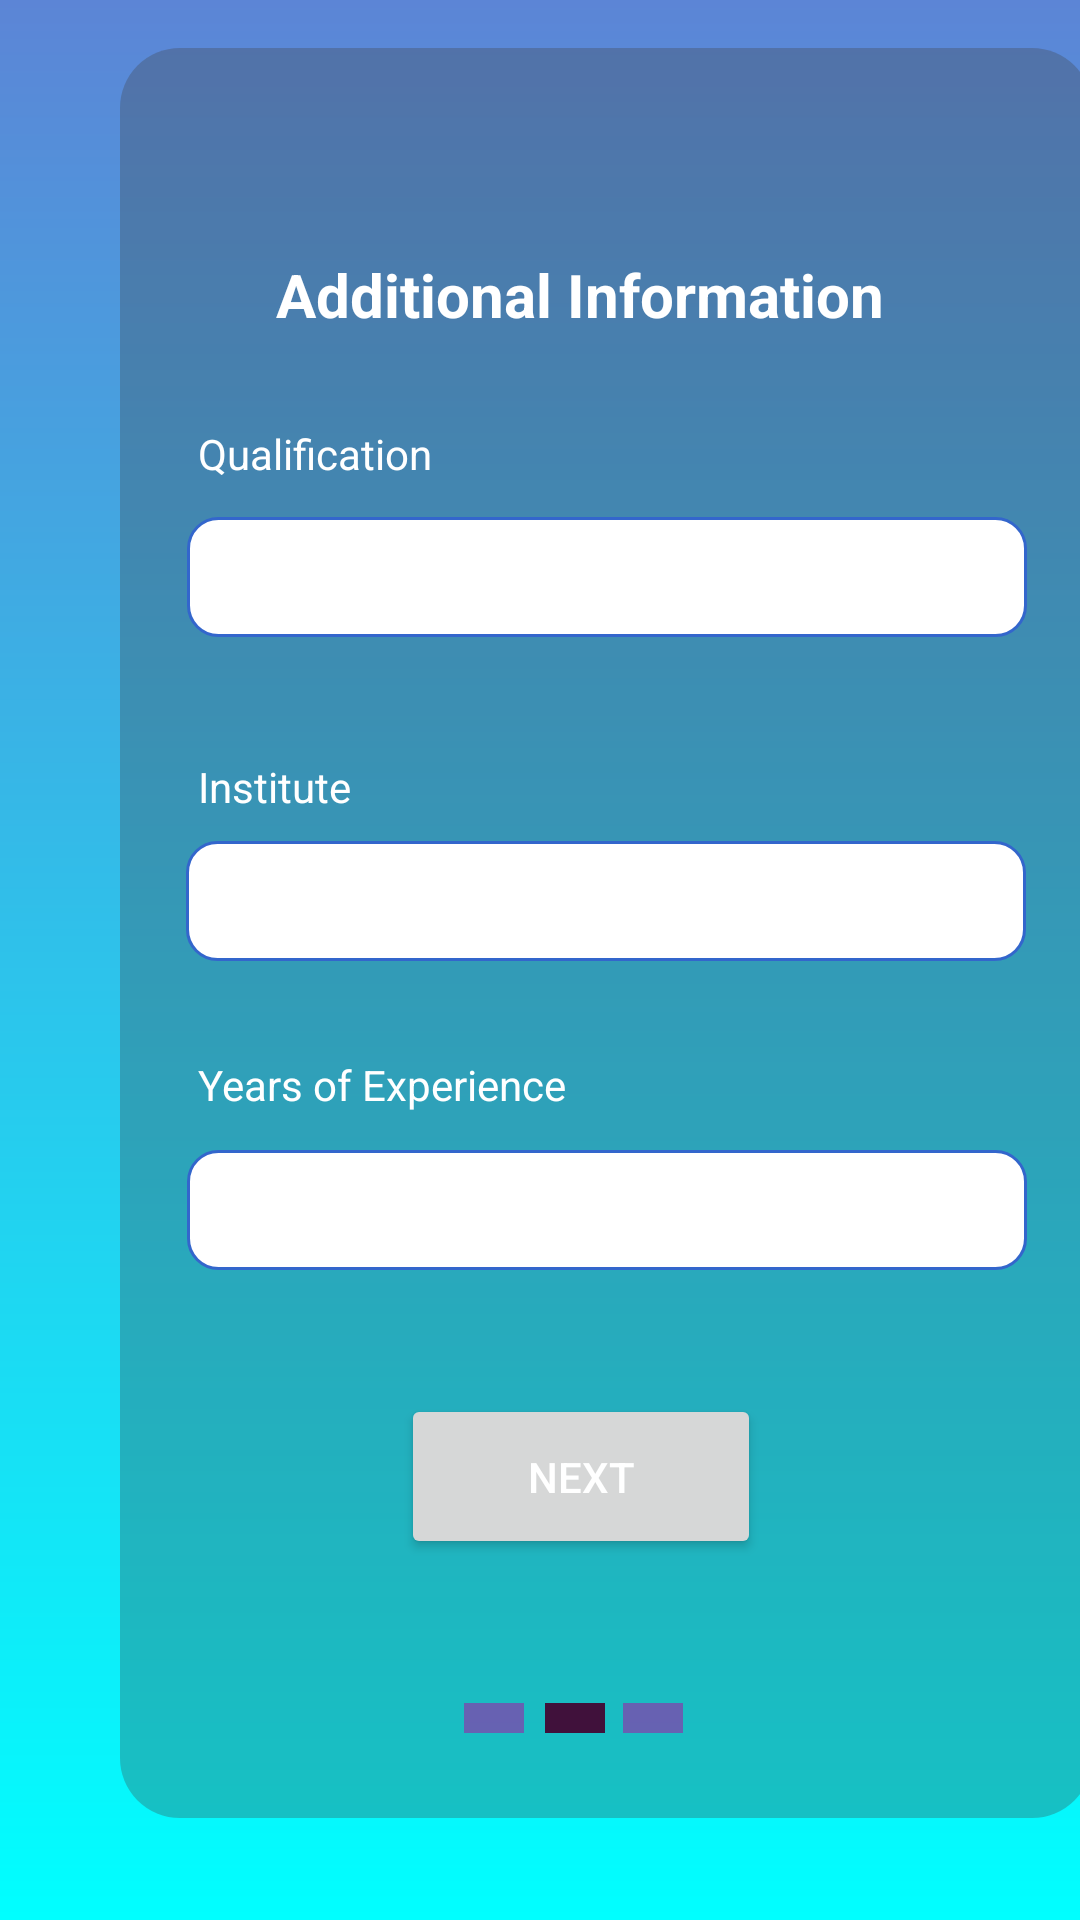

This screen was rendered from an Android layout file. Write that file and the resources it references.
<!-- AndroidManifest.xml: application theme Theme.Hirework -->
<!-- res/layout/activity_create_freelancer_profile2.xml -->
<?xml version="1.0" encoding="utf-8"?>
<androidx.constraintlayout.widget.ConstraintLayout xmlns:android="http://schemas.android.com/apk/res/android"
    xmlns:app="http://schemas.android.com/apk/res-auto"
    xmlns:tools="http://schemas.android.com/tools"
    android:layout_width="match_parent"
    android:layout_height="match_parent"
    android:background="@drawable/background"
    tools:context=".CreateFreelancerProfile2">

    <androidx.constraintlayout.widget.ConstraintLayout
        android:layout_width="324dp"
        android:layout_height="590dp"
        android:layout_marginStart="40dp"
        android:layout_marginLeft="40dp"
        android:background="@drawable/layout_bg"
        app:layout_constraintBottom_toBottomOf="parent"
        app:layout_constraintStart_toStartOf="parent"
        app:layout_constraintTop_toTopOf="parent"
        app:layout_constraintVertical_bias="0.319">

        <TextView
            android:id="@+id/textView26"
            android:layout_width="wrap_content"
            android:layout_height="wrap_content"
            android:text="Qualification"
            android:textColor="@color/white"
            app:layout_constraintBottom_toBottomOf="parent"
            app:layout_constraintEnd_toEndOf="parent"
            app:layout_constraintHorizontal_bias="0.089"
            app:layout_constraintStart_toStartOf="parent"
            app:layout_constraintTop_toTopOf="parent"
            app:layout_constraintVertical_bias="0.215" />

        <TextView
            android:id="@+id/textView29"
            android:layout_width="wrap_content"
            android:layout_height="wrap_content"
            android:text="Additional Information"
            android:textSize="20sp"
            android:textStyle="bold"
            android:textColor="@color/white"
            app:layout_constraintBottom_toBottomOf="parent"
            app:layout_constraintEnd_toEndOf="parent"
            app:layout_constraintHorizontal_bias="0.422"
            app:layout_constraintStart_toStartOf="parent"
            app:layout_constraintTop_toTopOf="parent"
            app:layout_constraintVertical_bias="0.115" />

        <TextView
            android:id="@+id/textView27"
            android:layout_width="wrap_content"
            android:layout_height="wrap_content"
            android:text="Institute"
            android:textColor="@color/white"
            app:layout_constraintBottom_toBottomOf="parent"
            app:layout_constraintEnd_toEndOf="parent"
            app:layout_constraintHorizontal_bias="0.08"
            app:layout_constraintStart_toStartOf="parent"
            app:layout_constraintTop_toTopOf="parent"
            app:layout_constraintVertical_bias="0.413" />

        <TextView
            android:id="@+id/textView28"
            android:layout_width="wrap_content"
            android:layout_height="wrap_content"
            android:text="Years of Experience"
            android:textColor="@color/white"
            app:layout_constraintBottom_toBottomOf="parent"
            app:layout_constraintEnd_toEndOf="parent"
            app:layout_constraintHorizontal_bias="0.11"
            app:layout_constraintStart_toStartOf="parent"
            app:layout_constraintTop_toTopOf="parent"
            app:layout_constraintVertical_bias="0.59" />

        <Spinner
            android:id="@+id/qSpinner"
            android:layout_width="280dp"
            android:layout_height="40dp"
            android:textColor="@color/black"
            android:background="@drawable/txt_bg"
            app:layout_constraintBottom_toBottomOf="parent"
            app:layout_constraintEnd_toEndOf="parent"
            app:layout_constraintHorizontal_bias="0.508"
            app:layout_constraintStart_toStartOf="parent"
            app:layout_constraintTop_toTopOf="parent"
            app:layout_constraintVertical_bias="0.28" />

        <AutoCompleteTextView
            android:id="@+id/txtInstitute"
            android:layout_width="280dp"
            android:layout_height="40dp"
            android:textSize="13sp"
            android:padding="2dp"
            android:paddingLeft="5dp"
            android:textColor="@color/black"
            android:background="@drawable/txt_bg"
            app:layout_constraintBottom_toBottomOf="parent"
            app:layout_constraintEnd_toEndOf="parent"
            app:layout_constraintStart_toStartOf="parent"
            app:layout_constraintTop_toTopOf="parent"
            app:layout_constraintVertical_bias="0.48" />

        <EditText
            android:id="@+id/exp"
            android:layout_width="280dp"
            android:layout_height="40dp"
            android:background="@drawable/txt_bg"
            android:ems="10"
            android:paddingLeft="5dp"
            android:textColor="@color/black"
            android:inputType="textPersonName"
            app:layout_constraintBottom_toBottomOf="parent"
            app:layout_constraintEnd_toEndOf="parent"
            app:layout_constraintHorizontal_bias="0.508"
            app:layout_constraintStart_toStartOf="parent"
            app:layout_constraintTop_toTopOf="parent"
            app:layout_constraintVertical_bias="0.671" />

        <Button
            android:id="@+id/fpNextBtn2"
            android:layout_width="120dp"
            android:layout_height="55dp"
            android:text="Next"
            android:textColor="@color/white"
            app:layout_constraintBottom_toBottomOf="parent"
            app:layout_constraintEnd_toEndOf="parent"
            app:layout_constraintHorizontal_bias="0.457"
            app:layout_constraintStart_toStartOf="parent"
            app:layout_constraintTop_toTopOf="parent"
            app:layout_constraintVertical_bias="0.845" />

    </androidx.constraintlayout.widget.ConstraintLayout>

    <View
        android:id="@+id/view2"
        android:layout_width="20dp"
        android:layout_height="10dp"
        android:background="#80B309A2"
        app:layout_constraintBottom_toBottomOf="parent"
        app:layout_constraintEnd_toEndOf="parent"
        app:layout_constraintHorizontal_bias="0.455"
        app:layout_constraintStart_toStartOf="parent"
        app:layout_constraintTop_toTopOf="parent"
        app:layout_constraintVertical_bias="0.901" />

    <View
        android:id="@+id/view3"
        android:layout_width="20dp"
        android:layout_height="10dp"
        android:background="#40113B"
        app:layout_constraintBottom_toBottomOf="parent"
        app:layout_constraintEnd_toEndOf="parent"
        app:layout_constraintHorizontal_bias="0.534"
        app:layout_constraintStart_toStartOf="parent"
        app:layout_constraintTop_toTopOf="parent"
        app:layout_constraintVertical_bias="0.901" />

    <View
        android:id="@+id/view4"
        android:layout_width="20dp"
        android:layout_height="10dp"
        android:background="#80B309A2"
        app:layout_constraintBottom_toBottomOf="parent"
        app:layout_constraintEnd_toEndOf="parent"
        app:layout_constraintHorizontal_bias="0.611"
        app:layout_constraintStart_toStartOf="parent"
        app:layout_constraintTop_toTopOf="parent"
        app:layout_constraintVertical_bias="0.901" />
</androidx.constraintlayout.widget.ConstraintLayout>
<!-- resources referenced by this layout -->
<resources>
  <color name="black">#FF000000</color>
  <color name="white">#FFFFFFFF</color>
  <!-- drawable background (drawable) -->
  <?xml version="1.0" encoding="utf-8"?>
  <shape xmlns:android="http://schemas.android.com/apk/res/android">
      <gradient android:startColor="#00FFFF" android:endColor="#5C85D6"
          android:angle="90"/>
  </shape>
  <!-- drawable layout_bg (drawable) -->
  <shape
      xmlns:android="http://schemas.android.com/apk/res/android"
      android:shape="rectangle"   >
  
      <solid
          android:color="#4D404040" >
      </solid>
  
  
      <padding
          android:left="5dp"
          android:top="5dp"
          android:right="5dp"
          android:bottom="5dp"    >
      </padding>
  
      <corners
          android:radius="20dp"   >
      </corners>
  
  </shape>
  <!-- drawable txt_bg (drawable) -->
  <?xml version="1.0" encoding="utf-8"?>
  <shape xmlns:android="http://schemas.android.com/apk/res/android">
      <solid android:color="#ffffff"/>
      <stroke android:color="@color/purple_500"
          android:width="1dp"/>
      <corners android:radius="10dp"/>
  </shape>
  <style name="Theme.Hirework" parent="Theme.MaterialComponents.DayNight.NoActionBar">
          
          <item name="colorPrimary">@color/purple_500</item>
          <item name="colorPrimaryVariant">@color/purple_700</item>
          <item name="colorOnPrimary">@color/white</item>
          
          <item name="colorSecondary">@color/teal_200</item>
          <item name="colorSecondaryVariant">@color/teal_700</item>
          <item name="colorOnSecondary">@color/black</item>
          
  
          <item name="android:statusBarColor" tools:targetApi="l">@color/purple_500</item>
          
  
      </style>
  <color name="purple_500">#3366cc</color>
  <color name="purple_700">#FF3700B3</color>
  <color name="teal_200">#FF03DAC5</color>
  <color name="teal_700">#FF018786</color>
</resources>
